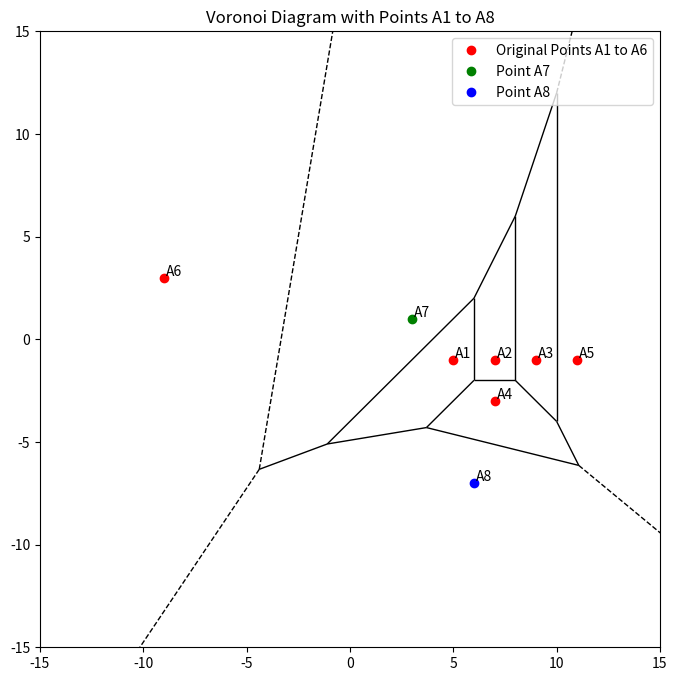

Generate this figure with matplotlib:
import numpy as np
import matplotlib.pyplot as plt
from scipy.spatial import Voronoi, voronoi_plot_2d

A = np.array([[5, -1], [7, -1], [9, -1], [7, -3], [11, -1], [-9, 3]])

A7 = np.array([3, 1])
A8 = np.array([6, -7])

points = np.vstack([A, A7, A8])

vor = Voronoi(points)

fig, ax = plt.subplots(figsize=(8, 8))
voronoi_plot_2d(vor, ax=ax, show_vertices=False)

ax.plot(A[:, 0], A[:, 1], 'ro', label='Original Points A1 to A6')
ax.plot(A7[0], A7[1], 'go', label='Point A7')
ax.plot(A8[0], A8[1], 'bo', label='Point A8')

for i, txt in enumerate(range(1, 7)):
    ax.annotate(f'A{txt}', (A[i, 0] + 0.1, A[i, 1] + 0.1))
ax.annotate('A7', (A7[0] + 0.1, A7[1] + 0.1))
ax.annotate('A8', (A8[0] + 0.1, A8[1] + 0.1))

ax.set_xlim([-15, 15])
ax.set_ylim([-15, 15])
ax.set_title("Voronoi Diagram with Points A1 to A8")

plt.legend()
plt.show()